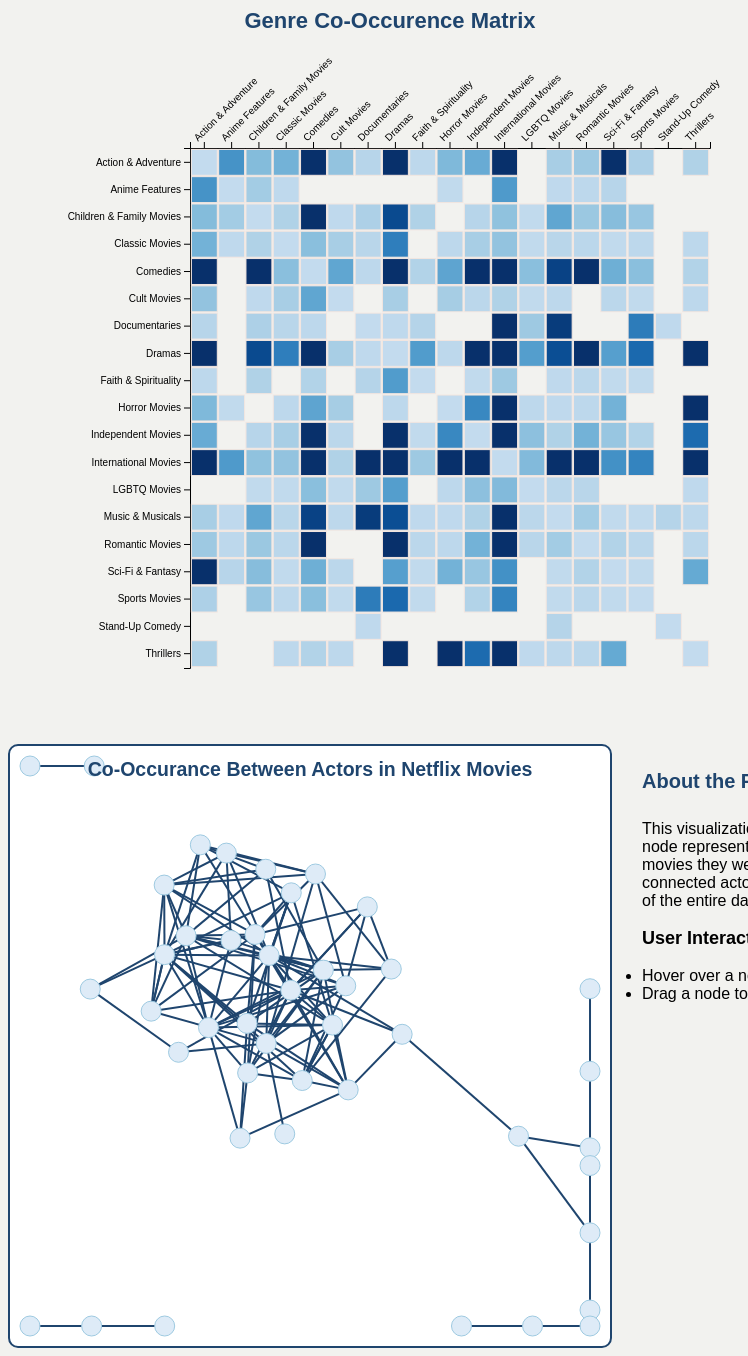
D3 v7 page, settled after 480 driven frames (8 s of simulated time); the page loaded 2 data file(s).


// ── index.js
d3.json("genreGraph.json").then(function(graph){
    makeMatrix(graph);
});

function makeMatrix(graph){
    const genres = graph.nodes.map(d => d.id).sort();

    const matrixData = [];

    graph.links.forEach(link => {
        matrixData.push ({
            row: link.source,
            col: link.target,
            value: link.value
        });
        matrixData.push ({
            row: link.target,
            col: link.source,
            value: link.value
        });
    });
    genres.forEach(g => {
        matrixData.push({
            row: g,
            col: g,
            value: 0
        });
    });

    drawMatrix(matrixData, genres);
}

function drawMatrix(matrixData, genres){




    const margin = { top: 150, right: 30, bottom: 30, left: 150};
    const width = 700;
    const height = 700;
    const svg = d3.select("#chart")
        .append("svg")
        .attr("width", width)
        .attr("height", height)
    const maxValue = d3.max(matrixData, d => d.value);

    
    const color = d3.scaleSequential(t => d3.interpolateBlues(0.25 + t * 0.75)
        ).domain([0,100]).clamp(true);

    
const x = d3.scaleBand()
    .domain(genres)
    .range([margin.left, width - margin.right])
    .padding(.05);

const y = d3.scaleBand()
    .domain(genres)
    .range([margin.top, height - margin.bottom])
    .padding(0.05)

svg.append("g")
    .attr("transform", `translate(0, ${margin.top})`)
    .call(d3.axisTop(x))
    .selectAll("text")
    .attr("transform", "rotate(-45)")
    .style("text-anchor", "start");

svg.append("g")
    .attr("transform", `translate(${margin.left}, 0)`)
    .call(d3.axisLeft(y));

svg.selectAll("rect.cell")
    .data(matrixData)
    .join("rect")
    .attr("x", d => x(d.col))
    .attr("y", d => y(d.row))
    .attr("width", x.bandwidth())
    .attr("height", y.bandwidth())
    .attr("fill", d => color(d.value))
    .attr("class", "cell")
    .attr("stroke", "#f3e6e0")
    .attr("stroke-width", 1)
    .on("click", function(event, d){
        d3.select("#detail")
            .text(`${d.row} and ${d.col} appear together ${d.value} times`)

        d3.selectAll("rect.cell")
            .attr("stroke", null);
        d3.select(this)
            .attr("stroke", "red")
            .attr("stroke-width", 2);
    


    })

    .on("mouseover", function(event, d){
        d3.selectAll("rect.cell")
        .attr("opacity", 0.1);

        d3.selectAll("rect.cell")
            .filter(cell => cell.row === d.row || cell.col === d.col)
            .attr("opacity", 1);  
    })
    .on("mouseout", function(){
        d3.selectAll("rect.cell")
        .attr("opacity", 1);
    })

    svg.append("text")
        .attr("x", width/2)
        .attr("y", 30)
        .attr("text-anchor", "middle")
        .attr("class", "matrix-title")
        .text("Genre Co-Occurence Matrix");
}




function update(data) {
    console.log(data);
}

function getCol(data) {
    const links = [];

    data.forEach(d => {

        if (!d.listed_in)
            return
        const genres = d.listed_in.split(", ");

        for (let i = 0; i < genres.length; i++) {
            for (let j = i + 1; j < genres.length; j++) {
                links.push({
                    //First part of connection
                    source: genres[i],
                    //Second part of connection
                    target: genres[j],
                    value: 1
                });
                links.push({
                    //First part of connection
                    source: genres[j],
                    //Second part of connection
                    target: genres[i],
                    value: 1
                });
            }
        }


    });
    return links;
};



// force direct graph

function drawGraph(data) {


    // dimensions
    const width = 600;
    const height = 600;

    const margin = { top: 10, right: 10, bottom: 10, left: 10 };

    const plot_height = height - margin.top - margin.bottom;
    const plot_width = width - margin.left - margin.right;

    // canvas and plot 
    const canvas = d3.select("#canvas")
        .append("svg")
        .style("background", "#FFFFFF")
        .attr("height", height)
        .attr("width", width);

    const plot = canvas.append("g")
        .attr("transform", `translate(${margin.left}, ${margin.top})`);

    canvas.append("text")
        .attr("x", width / 2)
        .attr("y", 30)
        .attr("class", "force-title")
        .text("Co-Occurance Between Actors in Netflix Movies")

    // update nodes
    function updateNodes() {
        nodeGroup.selectAll("circle")
            .data(data.nodes)
            .join("circle")
            .attr("cx", d => d.x = Math.max(10, Math.min(plot_width - 10, d.x)))
            .attr("cy", d => d.y = Math.max(10, Math.min(plot_height - 10, d.y)))
            .attr("r", 10)
            .style("fill", "#DEEBF7")
            .style("stroke", "#9ECAE1")
            .attr("class", "viz");
    }

    const linkGroup = plot.append("g").attr("class", "links");
    const nodeGroup = plot.append("g").attr("class", "nodes");


    // update links
    function updateLinks() {
        linkGroup.selectAll("line")
            .data(data.links)
            .join("line")
            .attr("x1", d => d.source.x)
            .attr("y1", d => d.source.y)
            .attr("x2", d => d.target.x)
            .attr("y2", d => d.target.y)
            .style("stroke", "#1F456E")
            .style("stroke-width", 2)
    }

    // ticked
    function ticked() {
        updateLinks();
        updateNodes();

        // when user hovers over a node, tooltip shows up w/name of the actor
        plot.selectAll(".viz")
            .on("mouseover", function (e, d) {
                tooltip.transition().duration(500).style("opacity", 0.9);

                tooltip
                    .html(`<div><strong>${d.id}<br>Connections: ${data.links.filter(l => l.source.id === d.id || l.target.id === d.id).length}</div>`)
                    .style("left", e.pageX + 10 + "px")
                    .style("top", e.pageY - 10 + "px");
            })
            .on("mouseout", function (d) {
                tooltip.transition().duration(500).style("opacity", 0);
            })

        d3.selectAll("circle").call(drag);

    }

    const drag = d3.drag().on("drag", handleDrag);

    // allows user to drag the nodes (a user interaction)
    function handleDrag(e) {
        e.subject.x = Math.max(10, Math.min(plot_width - 10, e.x));
        e.subject.y = Math.max(10, Math.min(plot_height - 10, e.y));

        updateLinks();
        updateNodes();
    }

    // force stimulation 
    const simulation = d3.forceSimulation(data.nodes)
        // has to do w/charge of individual node
        // pushing nodes apart
        .force("charge", d3.forceManyBody().strength(-100))
        // how node reacts to center of plot
        // pulling nodes together
        .force("center", d3.forceCenter(plot_width / 2, plot_height / 2).strength(1))
        // links between nodes
        // how nodes are linked to each other
        .force("link", d3.forceLink().links(data.links).id(d => d.id).distance(75))
        .on("tick", ticked);


    // tooltip 
    let tooltip = d3
        .select("body")
        .append("div")
        .attr("class", "tooltip")
        .style("opacity", 0);

}

function draw() {
    // loads and parses data 
    d3.json("graph.json").then(data => {
        // console.log(data);
        // console.log("data was successfully loaded");
        console.log("nodes: ", data.nodes);
        console.log("links", data.links);
        drawGraph(data);
    }).catch(error => {
        console.warn("Could not load data:", error);
    });
}











### data: graph.json
{
 "nodes": [
  {
   "id": "Akshay Kumar"
  },
  {
   "id": "Naseeruddin Shah"
  },
  {
   "id": "Glenn Close"
  },
  {
   "id": "Nicolas Cage"
  },
  {
   "id": "Saif Ali Khan"
  },
  {
   "id": "Priyanka Chopra"
  },
  {
   "id": "Ahmed Helmy"
  },
  {
   "id": "Anupam Kher"
  },
  "... 36 more items"
 ],
 "links": [
  {
   "source": "Aamir Khan",
   "target": "Akshaye Khanna",
   "weight": 1,
   "movies": [
    "Dil Chahta Hai"
   ]
  },
  {
   "source": "Aamir Khan",
   "target": "Kareena Kapoor",
   "weight": 2,
   "movies": [
    "3 Idiots",
    "Talaash"
   ]
  },
  {
   "source": "Aamir Khan",
   "target": "Saif Ali Khan",
   "weight": 1,
   "movies": [
    "Dil Chahta Hai"
   ]
  },
  {
   "source": "Aamir Khan",
   "target": "Salman Khan",
   "weight": 1,
   "movies": [
    "Andaz Apna Apna"
   ]
  },
  {
   "source": "Aamir Khan",
   "target": "Sanjay Dutt",
   "weight": 1,
   "movies": [
    "PK"
   ]
  },
  {
   "source": "Abhishek Bachchan",
   "target": "Amrish Puri",
   "weight": 1,
   "movies": [
    "Shararat"
   ]
  },
  {
   "source": "Abhishek Bachchan",
   "target": "Anupam Kher",
   "weight": 1,
   "movies": [
    "Game"
   ]
  },
  {
   "source": "Abhishek Bachchan",
   "target": "John Abraham",
   "weight": 1,
   "movies": [
    "Dostana"
   ]
  },
  "... 120 more items"
 ]
}

### data: genreGraph.json
{
 "nodes": [
  {
   "id": "Action & Adventure"
  },
  {
   "id": "Anime Features"
  },
  {
   "id": "Children & Family Movies"
  },
  {
   "id": "Classic Movies"
  },
  {
   "id": "Comedies"
  },
  {
   "id": "Cult Movies"
  },
  {
   "id": "Documentaries"
  },
  {
   "id": "Dramas"
  },
  "... 11 more items"
 ],
 "links": [
  {
   "source": "Action & Adventure",
   "target": "Anime Features",
   "value": 49
  },
  {
   "source": "Action & Adventure",
   "target": "Children & Family Movies",
   "value": 25
  },
  {
   "source": "Action & Adventure",
   "target": "Classic Movies",
   "value": 31
  },
  {
   "source": "Action & Adventure",
   "target": "Comedies",
   "value": 182
  },
  {
   "source": "Action & Adventure",
   "target": "Cult Movies",
   "value": 20
  },
  {
   "source": "Action & Adventure",
   "target": "Documentaries",
   "value": 6
  },
  {
   "source": "Action & Adventure",
   "target": "Dramas",
   "value": 230
  },
  {
   "source": "Action & Adventure",
   "target": "Faith & Spirituality",
   "value": 3
  },
  "... 119 more items"
 ]
}